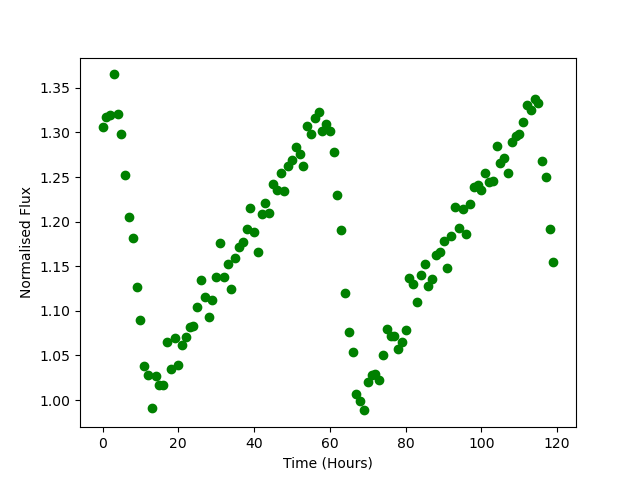

Data behind this chart, as committed beside it:
Time, Flux
0.0, 1.306
1.0, 1.317
2.0, 1.319
3.0, 1.365
4.0, 1.321
5.0, 1.299
6.0, 1.252
7.0, 1.205
8.0, 1.182
9.0, 1.127
10.0, 1.09
11.0, 1.039
12.0, 1.029
13.0, 0.9916
14.0, 1.027
15.0, 1.016
16.0, 1.017
17.0, 1.065
18.0, 1.035
19.0, 1.069
20.0, 1.039
21.0, 1.062
22.0, 1.071
23.0, 1.082
24.0, 1.083
25.0, 1.104
26.0, 1.135
27.0, 1.116
28.0, 1.093
29.0, 1.112
30.0, 1.138
31.0, 1.176
32.0, 1.138
33.0, 1.152
34.0, 1.125
35.0, 1.16
36.0, 1.172
37.0, 1.178
38.0, 1.191
39.0, 1.216
40.0, 1.189
41.0, 1.166
42.0, 1.208
43.0, 1.221
44.0, 1.21
45.0, 1.242
46.0, 1.235
47.0, 1.254
48.0, 1.235
49.0, 1.262
50.0, 1.27
51.0, 1.284
52.0, 1.276
53.0, 1.262
54.0, 1.307
55.0, 1.298
56.0, 1.316
57.0, 1.323
58.0, 1.301
59.0, 1.31
... 60 more rows
